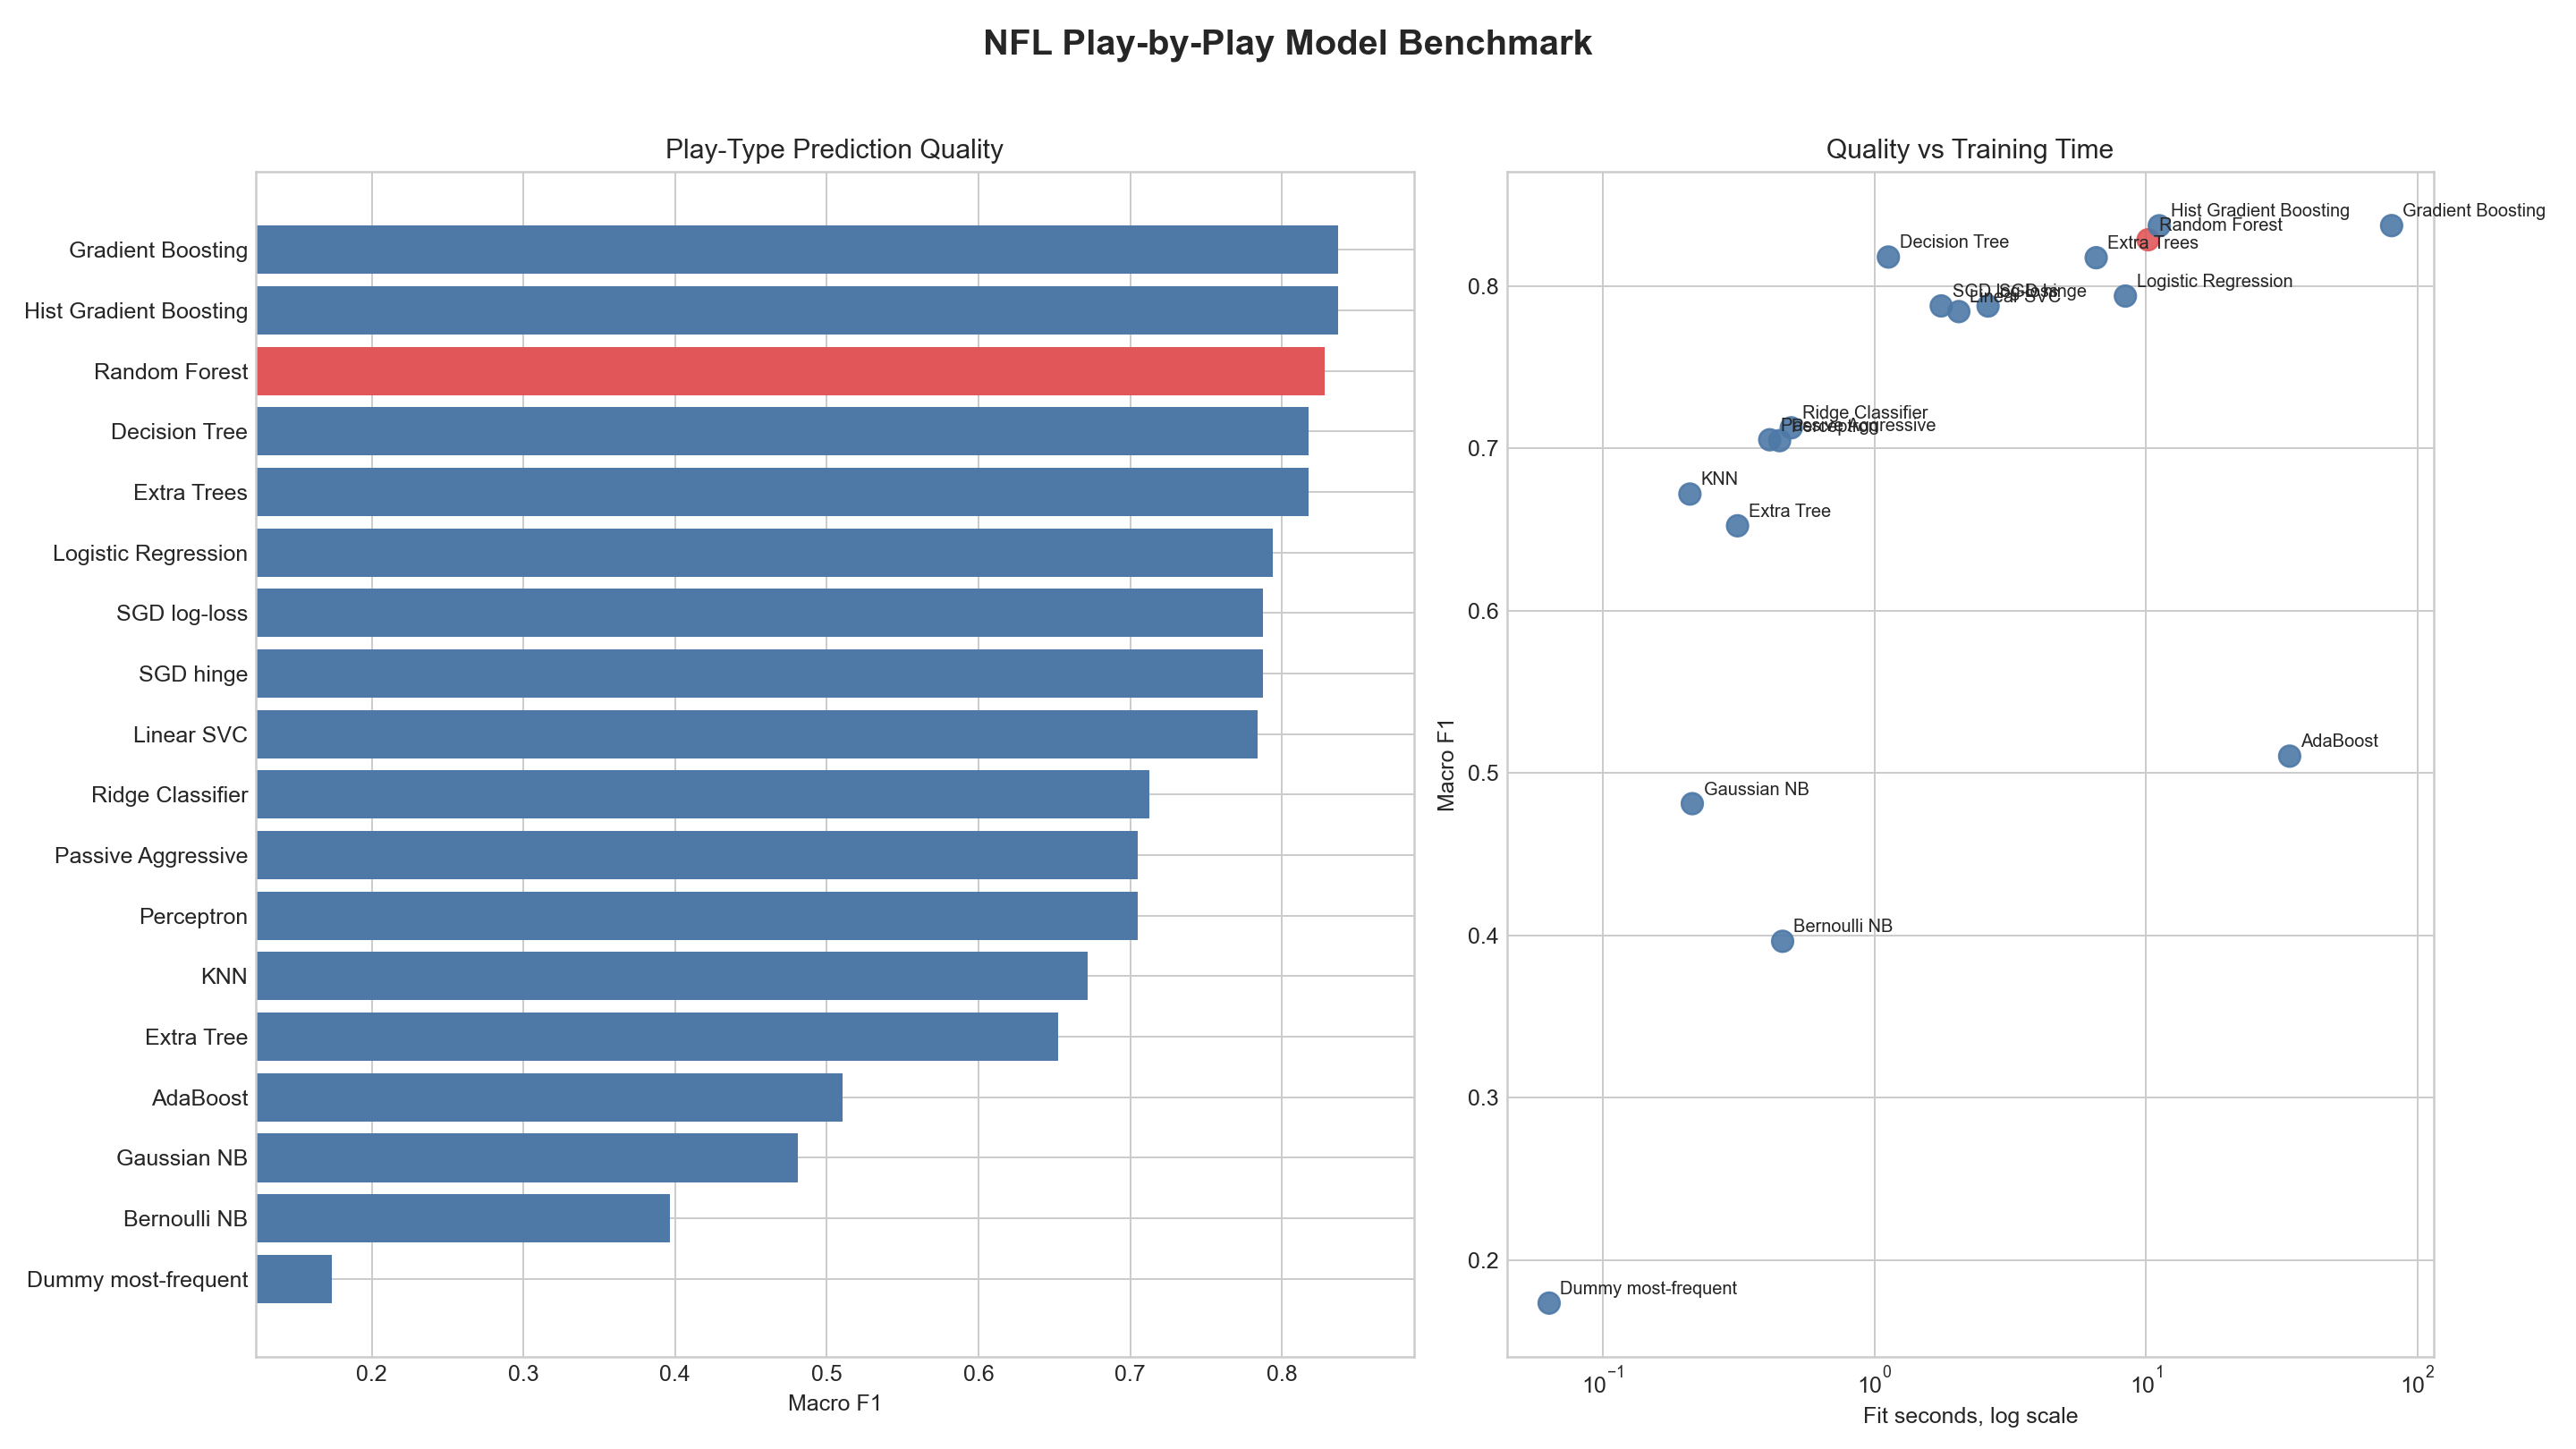

Source data for this figure (header and first rows):
model, accuracy, macro_f1, weighted_f1, fit_seconds, predict_seconds, status
Gradient Boosting, 0.744, 0.8372, 0.7421, 80.27, 0.1212, ok
Hist Gradient Boosting, 0.7437, 0.8371, 0.7422, 11.19, 0.2012, ok
Random Forest, 0.7365, 0.8285, 0.7367, 10.18, 0.2142, ok
Decision Tree, 0.7219, 0.8178, 0.7227, 1.126, 0.006753, ok
Extra Trees, 0.7311, 0.8174, 0.7291, 6.558, 0.1584, ok
Logistic Regression, 0.7247, 0.7938, 0.7229, 8.401, 0.0245, ok
SGD log-loss, 0.7234, 0.7877, 0.717, 1.763, 0.004802, ok
SGD hinge, 0.7206, 0.7877, 0.7146, 2.622, 0.005819, ok
Linear SVC, 0.7234, 0.7842, 0.7161, 2.046, 0.004829, ok
Ridge Classifier, 0.6993, 0.7126, 0.689, 0.4944, 0.004674, ok
Passive Aggressive, 0.6605, 0.7053, 0.6554, 0.4119, 0.005204, ok
Perceptron, 0.6499, 0.7047, 0.6477, 0.4478, 0.004677, ok
KNN, 0.6994, 0.6718, 0.6915, 0.2094, 5.283, ok
Extra Tree, 0.657, 0.6523, 0.6586, 0.3135, 0.003556, ok
AdaBoost, 0.6815, 0.5104, 0.6621, 33.82, 0.3415, ok
Gaussian NB, 0.5261, 0.4811, 0.5562, 0.2136, 0.01004, ok
Bernoulli NB, 0.646, 0.3963, 0.6208, 0.4595, 0.007559, ok
Dummy most-frequent, 0.5309, 0.1734, 0.3682, 0.06347, 0.0006054, ok
